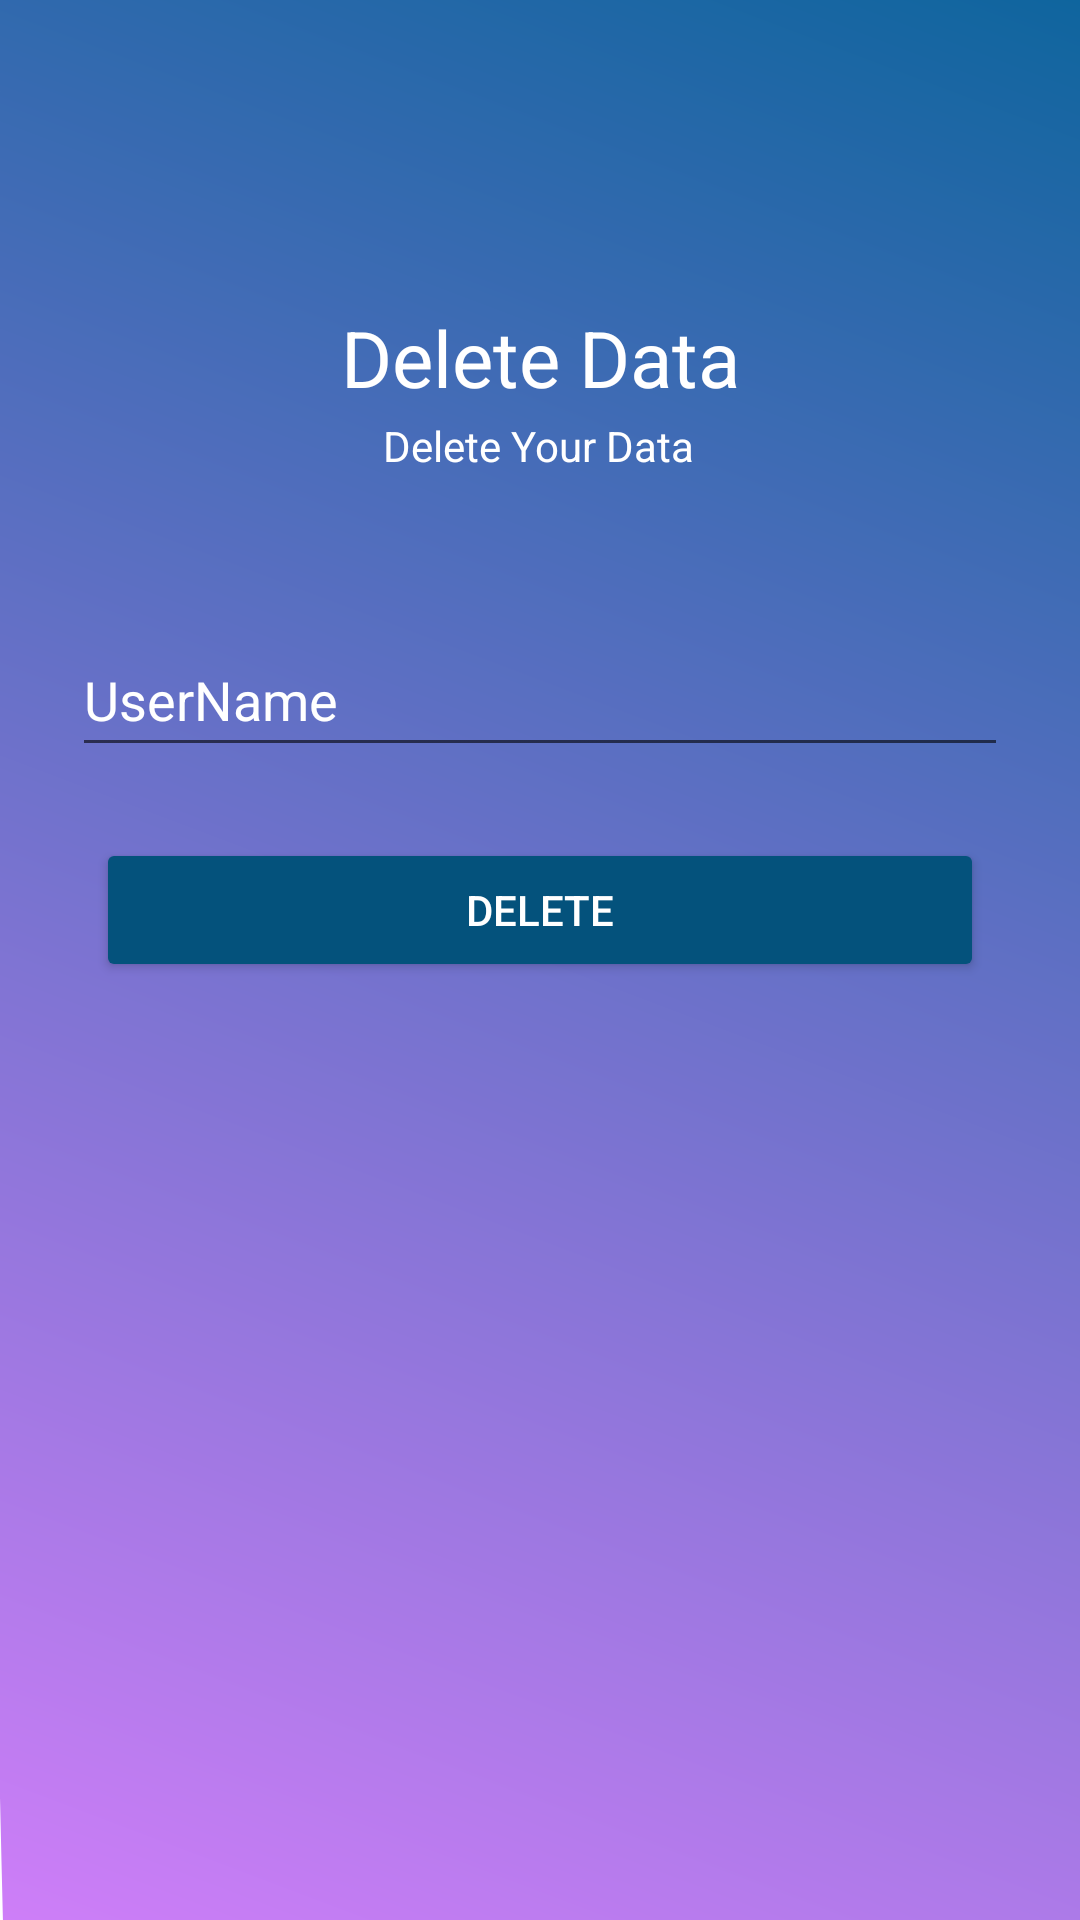

Write the Android layout XML for this screen, with the resource values it uses.
<!-- AndroidManifest.xml: application theme Theme.FirebaseLoginSignUp -->
<!-- res/layout/activity_delete.xml -->
<?xml version="1.0" encoding="utf-8"?>
<androidx.constraintlayout.widget.ConstraintLayout xmlns:android="http://schemas.android.com/apk/res/android"
    xmlns:app="http://schemas.android.com/apk/res-auto"
    xmlns:tools="http://schemas.android.com/tools"
    android:layout_width="match_parent"
    android:layout_height="match_parent"
    android:background="@drawable/ic_login_bg"
    tools:context=".ResetPasswordActivity">

    <TextView
        android:id="@+id/textView8"
        android:layout_width="wrap_content"
        android:layout_height="wrap_content"
        android:text="Delete Data"
        android:textColor="@color/white"
        android:textSize="26sp"
        app:layout_constraintBottom_toBottomOf="parent"
        app:layout_constraintEnd_toEndOf="parent"
        app:layout_constraintStart_toStartOf="parent"
        app:layout_constraintTop_toTopOf="parent"
        app:layout_constraintVertical_bias="0.168" />

    <TextView
        android:id="@+id/textView9"
        android:layout_width="wrap_content"
        android:layout_height="wrap_content"
        android:text="Delete Your Data"
        android:textColor="@color/white"
        app:layout_constraintBottom_toBottomOf="parent"
        app:layout_constraintEnd_toEndOf="parent"
        app:layout_constraintHorizontal_bias="0.498"
        app:layout_constraintStart_toStartOf="parent"
        app:layout_constraintTop_toTopOf="parent"
        app:layout_constraintVertical_bias="0.224" />

    <EditText
        android:id="@+id/etusername"
        android:layout_width="0dp"
        android:layout_height="wrap_content"
        android:layout_marginStart="24dp"
        android:layout_marginEnd="24dp"
        android:ems="10"
        android:hint="UserName"
        android:inputType="textPersonName"
        android:minHeight="48dp"
        android:textColor="@color/white"
        android:textColorHint="@color/white"
        app:layout_constraintBottom_toBottomOf="parent"
        app:layout_constraintEnd_toEndOf="parent"
        app:layout_constraintHorizontal_bias="0.0"
        app:layout_constraintStart_toStartOf="parent"
        app:layout_constraintTop_toTopOf="parent"
        app:layout_constraintVertical_bias="0.351" />

    <ImageView
        android:id="@+id/imageView"
        android:layout_width="81dp"
        android:layout_height="67dp"
        app:layout_constraintBottom_toBottomOf="parent"
        app:layout_constraintEnd_toEndOf="parent"
        app:layout_constraintStart_toStartOf="parent"
        app:layout_constraintTop_toTopOf="parent"
        app:layout_constraintVertical_bias="0.075"
        app:srcCompat="@drawable/ic_baseline_delete_24" />

    <Button
        android:id="@+id/btnDelete"
        android:layout_width="0dp"
        android:layout_height="wrap_content"
        android:layout_marginStart="32dp"
        android:layout_marginEnd="32dp"
        android:text="Delete"
        android:backgroundTint="#04527C"
        android:textColor="@color/white"
        app:layout_constraintBottom_toBottomOf="parent"
        app:layout_constraintEnd_toEndOf="parent"
        app:layout_constraintHorizontal_bias="0.0"
        app:layout_constraintStart_toStartOf="parent"
        app:layout_constraintTop_toTopOf="parent"
        app:layout_constraintVertical_bias="0.472" />
</androidx.constraintlayout.widget.ConstraintLayout>
<!-- resources referenced by this layout -->
<resources>
  <color name="white">#FFFFFFFF</color>
  <!-- drawable ic_login_bg (drawable-v24) -->
  <?xml version="1.0" encoding="utf-8"?>
  <vector android:autoMirrored="true"
      android:height="454.8387dp"
      android:viewportHeight="470"
      android:viewportWidth="217"
      android:width="210dp"
      xmlns:aapt="http://schemas.android.com/aapt"
      xmlns:android="http://schemas.android.com/apk/res/android">
      <path
          android:pathData="M30,0H217a0,0 0,0 1,0 0V470a0,0 0,0 2,0 0H30A20,900 0,0 2,0 440V30A30,900 0,0 0,0 0Z">
          <aapt:attr name="android:fillColor">
              <gradient
                  android:endX="-9.740159E-16"
                  android:endY="470"
                  android:startX="217"
                  android:startY="0"
                  android:type="linear">
                  <item
                      android:color="#0F659E"
                      android:offset="0"/>
                  <item
                      android:color="#CE7EF8"
                      android:offset="1"/>
              </gradient>
          </aapt:attr>
      </path>
  </vector>
  <style name="Theme.FirebaseLoginSignUp" parent="Theme.MaterialComponents.DayNight.NoActionBar">
          
          <item name="colorPrimary">@color/purple_500</item>
          <item name="colorPrimaryVariant">@color/purple_700</item>
          <item name="colorOnPrimary">@color/white</item>
          
          <item name="colorSecondary">@color/teal_200</item>
          <item name="colorSecondaryVariant">@color/teal_700</item>
          <item name="colorOnSecondary">@color/black</item>
          
          <item name="android:statusBarColor" tools:targetApi="l">?attr/colorPrimaryVariant</item>
          
      </style>
  <color name="purple_500">#FF6200EE</color>
  <color name="purple_700">#FF3700B3</color>
  <color name="teal_200">#FF03DAC5</color>
  <color name="teal_700">#FF018786</color>
  <color name="black">#FF000000</color>
</resources>
